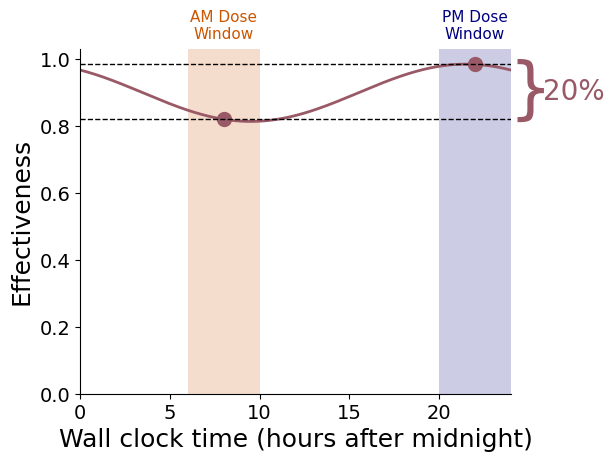

Reproduce this figure in Python. (Note: this script raises an exception after producing the figure.)
from enum import Enum
import numpy as np
import matplotlib.pyplot as plt
import scipy.stats as stats
import matplotlib.patches as patches
import matplotlib.gridspec as gridspec
import matplotlib.font_manager as font_manager
from matplotlib.ticker import FuncFormatter

from matplotlib import rcParams

rcParams['font.family'] = 'Arial'
rcParams['font.size'] = 12
rcParams['axes.titlesize'] = 14
rcParams['axes.labelsize'] = 14


class TimingStrategy(Enum):
    MORNING = "Morning"
    EVENING = "Evening"


am_color = [204/255, 85/255, 0]
pm_color = "#000080"

morning_efficacy = 0.8
evening_efficacy = 1.0
morning_group = 9849
evening_group = 9537

morning_timing_nonadherence_rate = 0.225
evening_timing_nonadherence_rate = 0.39

adherence_related_efficacy_loss = 0.07


def run_trial(subject_count, strategy, noise_sigma=0):
    all_efficacies = []

    for subject in range(subject_count):
        if strategy == TimingStrategy.MORNING:
            efficacy_for_person = morning_efficacy + \
                np.random.normal(0, noise_sigma, 1)

        if strategy == TimingStrategy.EVENING:
            efficacy_for_person = evening_efficacy + \
                np.random.normal(0, noise_sigma, 1)

        all_efficacies.append(efficacy_for_person)

    return np.array(all_efficacies)


def run_trial_with_nonadherence_to_time(subject_count, strategy, noise_sigma=0):
    all_efficacies = []

    # Assume they switch at some random point in the first quarter of the trial
    change_point = 0.25 * np.random.rand()

    for subject in range(subject_count):
        if strategy == TimingStrategy.MORNING:
            if np.random.rand() < morning_timing_nonadherence_rate:
                efficacy_for_person = morning_efficacy * change_point + evening_efficacy * \
                    (1 - change_point) + np.random.normal(0, noise_sigma, 1)
                # efficacy_for_person = evening_efficacy + np.random.normal(0, noise_sigma, 1)  # Assumes instant changeover to new time
            else:
                efficacy_for_person = morning_efficacy + \
                    np.random.normal(0, noise_sigma, 1)

        if strategy == TimingStrategy.EVENING:
            if np.random.rand() < evening_timing_nonadherence_rate:
                efficacy_for_person = evening_efficacy * change_point + morning_efficacy * \
                    (1 - change_point) + np.random.normal(0, noise_sigma, 1)
                # efficacy_for_person = morning_efficacy + np.random.normal(0, noise_sigma, 1) # Assumes instant changeover to new time
            else:
                efficacy_for_person = evening_efficacy + \
                    np.random.normal(0, noise_sigma, 1)

        all_efficacies.append(efficacy_for_person)

    return np.array(all_efficacies)


def run_trial_with_nonadherence_to_time_and_drug(subject_count, strategy, noise_sigma=0):
    all_efficacies = []

    # Assume they switch at some random point in the first quarter of the trial
    change_point = 0.25 * np.random.rand()

    for subject in range(subject_count):
        if strategy == TimingStrategy.MORNING:
            if np.random.rand() < morning_timing_nonadherence_rate:
                efficacy_for_person = morning_efficacy * change_point + evening_efficacy * \
                    (1 - change_point) + np.random.normal(0, noise_sigma, 1)
                # efficacy_for_person = evening_efficacy + np.random.normal(0, noise_sigma, 1)  # Instant changeover to different dosing time

                # Reduce efficacy for nonadherence since they are dosing in the evening:
                efficacy_for_person = efficacy_for_person - adherence_related_efficacy_loss

            else:
                efficacy_for_person = morning_efficacy + \
                    np.random.normal(0, noise_sigma, 1)

        if strategy == TimingStrategy.EVENING:
            if np.random.rand() < evening_timing_nonadherence_rate:
                efficacy_for_person = evening_efficacy * change_point + morning_efficacy * \
                    (1 - change_point) + np.random.normal(0, noise_sigma, 1)
                # efficacy_for_person = morning_efficacy + np.random.normal(0, noise_sigma, 1)  # Instant changeover to different dosing time
            else:
                efficacy_for_person = evening_efficacy + \
                    np.random.normal(0, noise_sigma, 1)

                # Reduce efficacy for nonadherence since they are dosing in the evening:
                efficacy_for_person = efficacy_for_person - adherence_related_efficacy_loss

        all_efficacies.append(efficacy_for_person)

    return np.array(all_efficacies)


def simulate_perfect_adherence():
    morning_doser_efficacies = run_trial(morning_group, TimingStrategy.MORNING)
    evening_doser_efficacies = run_trial(evening_group, TimingStrategy.EVENING)

    title = "Perfect adherence"
    fig, ax = plt.subplots()
    plot_bars(ax, morning_doser_efficacies,
              evening_doser_efficacies, title=title)
    plt.tight_layout()
    plt.savefig(f"output/{title}.png", dpi=300)

    print(np.mean(morning_doser_efficacies))
    print(np.mean(evening_doser_efficacies))


def simulate_nonadherence_to_time():
    morning_doser_efficacies = run_trial_with_nonadherence_to_time(
        morning_group, TimingStrategy.MORNING)
    evening_doser_efficacies = run_trial_with_nonadherence_to_time(
        evening_group, TimingStrategy.EVENING)

    title = "Nonadherent to time"
    fig, ax = plt.subplots()
    plot_bars(ax, morning_doser_efficacies,
              evening_doser_efficacies, title=title)
    plt.tight_layout()
    plt.savefig(f"output/{title}.png", dpi=300)

    print(np.mean(morning_doser_efficacies))
    print(np.mean(evening_doser_efficacies))


def simulate_nonadherence_to_time_and_drug():
    morning_doser_efficacies = run_trial_with_nonadherence_to_time_and_drug(
        morning_group, TimingStrategy.MORNING)
    evening_doser_efficacies = run_trial_with_nonadherence_to_time_and_drug(
        evening_group, TimingStrategy.EVENING)

    title = "Nonadherent to time and drug"
    fig, ax = plt.subplots()
    plot_bars(ax, morning_doser_efficacies,
              evening_doser_efficacies, title=title)
    plt.tight_layout()
    plt.savefig(f"output/{title}.png", dpi=300)

    print(np.mean(morning_doser_efficacies))
    print(np.mean(evening_doser_efficacies))


def plot_bars(ax, morning_doser_efficacies, evening_doser_efficacies, title="", draw_xlabel=True):
    # Calculating means for morning and evening doser efficacies
    morning_mean = np.mean(morning_doser_efficacies)
    evening_mean = np.mean(evening_doser_efficacies)

    _ = ax.bar([0], [morning_mean], color=am_color, label='AM')
    _ = ax.bar([1], [evening_mean], color=pm_color, label='PM')

    ax.set_ylim([0, 1.05])
    font_size = 22
    title_font_size = 28
    label_font_size = 24
    tick_font_size = 20

    # Adding text on top of the bars with a slight offset above the bar for visibility
    ax.text(0, morning_mean / 2, f'{morning_mean:.2f}',
            ha='center', va='bottom', color='white', fontsize=font_size)
    ax.text(1, evening_mean / 2, f'{evening_mean:.2f}',
            ha='center', va='bottom', color='white', fontsize=font_size)

    # Setting labels and styles
    ax.set_ylabel('Effectiveness', fontsize=tick_font_size, fontname='Arial')
    ax.set_xticks([0, 1])
    ax.set_xticklabels(['AM', 'PM'], fontname='Arial',
                       fontsize=label_font_size)
    if draw_xlabel:
        ax.set_xlabel('Assigned group',
                      fontsize=tick_font_size, fontname='Arial')
    ax.spines['top'].set_visible(False)
    ax.spines['right'].set_visible(False)
    ax.tick_params(axis='both', which='major', labelsize=label_font_size)
    ax.set_title(title, fontname='Arial', fontsize=title_font_size)


def draw_prior_dosing(ax, am_pct, draw_legend=False):
    trial_start = [0.7, 0.4, 0.9]
    drug_start = [0.6, 0.8, 0.3]
    x_start = 0.4
    ax.add_patch(patches.Rectangle((x_start, 0.6), 1, 0.2, facecolor=am_color))
    ax.text(0, 0.67, "Avg. AM History", fontname='Arial', fontsize=14)
    ax.text(0, 0.335, "Avg. PM History", fontname='Arial', fontsize=14)

    ax.add_patch(patches.Rectangle((x_start, 0.3),
                 am_pct, 0.2, facecolor=am_color))
    ax.add_patch(patches.Rectangle((x_start + am_pct, 0.3),
                 1 - am_pct, 0.2, facecolor=pm_color))

    ax.plot([x_start], [0.1], 'o', color=drug_start,
            markersize=10, label='Drug start')  # drug start
    ax.plot([x_start + am_pct], [0.2], 'o', color=trial_start,
            markersize=10, label='Trial start')  # study start
    ax.set_xlim(0, 1 + x_start)
    ax.set_ylim(0, 1)
    font_props = font_manager.FontProperties(family='Arial', size=12)

    if draw_legend:
        ax.legend(bbox_to_anchor=(1.0, -0.1), prop=font_props)

    ax.axis('off')


def make_prior_dosing_history_figure():
    fig = plt.figure(figsize=(13, 8))
    gs = gridspec.GridSpec(3, 2, width_ratios=[1.5, 1], figure=fig)

    am_pcts = [0.0, 0.5, 0.75]
    evening_efficacies_weighted = [
        am_pct * morning_efficacy + (1 - am_pct) * evening_efficacy for am_pct in am_pcts]

    # Drawing and plotting in the grids
    for i, am_pct in enumerate(am_pcts):
        ax1 = fig.add_subplot(gs[i, 0])
        draw_prior_dosing(ax1, am_pct, draw_legend=i == 2)
        ax2 = fig.add_subplot(gs[i, 1])
        plot_bars(ax2, morning_efficacy,
                  evening_efficacies_weighted[i], draw_xlabel=i == 2)

    # Adjust layout and save
    plt.tight_layout(pad=3.0)
    plt.savefig("output/Prior dosing history.png", dpi=300)
    plt.close()


def make_half_life_figure():
    solve_system(want_individual_plots=True)
    solve_system(want_individual_plots=False)


def rk4_step(func, y, t, dt, *args):
    y = np.array(y)
    k1 = dt * func(y, t, *args)
    k2 = dt * func(y + 0.5 * k1, t + 0.5 * dt, *args)
    k3 = dt * func(y + 0.5 * k2, t + 0.5 * dt, *args)
    k4 = dt * func(y + k3, t + dt, *args)
    return y + (k1 + 2 * k2 + 2 * k3 + k4) / 6


def system(y, t, k1, k2, k3):
    # System of equations for the DNA damage and repaid
    drug, target, interaction = y
    dDrug = -k1 * drug  # decay rate of Z after the pulse
    dTarget = np.sin(t * (2 * np.pi) / 24)  # Assumed oscillatory target
    dInteraction = drug * target * k2 + -interaction * k3

    return np.array([dDrug, dTarget, dInteraction])


def solve_system(step_size=1, want_individual_plots=True):
    fig, ax = plt.subplots()

    for half_life in [1.5, 12]:

        print(f"Running half life: {half_life}")
        k1 = np.log(2) / half_life  # Clearance rate of drug
        k2 = 0.3
        k3 = 0.01
        start_time = 0  # Start at t = 0
        end_time = 172  # Hours
        dt = 0.01  # Step size in hours

        time_points = np.arange(start_time, end_time, dt)

        # Initial conditions
        drug_baseline = 0  # At the start, there is no drug

        # At the start there is a nonzero (but arbitrary) amount of target
        target_baseline = 1
        interaction_baseline = 0  # At the start there is no interaction

        pulse_times = np.arange(1, 26, step_size)
        solution = np.zeros((len(time_points), 3))
        solution[0] = [drug_baseline, target_baseline, interaction_baseline]

        efficacy_profile_for_dose = []
        for pulse_time in pulse_times:
            for i in range(1, len(time_points)):
                last_state = np.copy(solution[i - 1])

                # Add instantaneous delta of drug at pulse time
                if np.abs(time_points[i - 1] - pulse_time) < dt / 2:
                    last_state[0] = 1.0  # Arbitrary choice of 1.0 for impulse

                solution[i] = rk4_step(
                    system, last_state, time_points[i - 1], dt, k1, k2, k3)

            if want_individual_plots:
                plot_single_pulse_time(
                    time_points, solution, pulse_time, half_life)
            efficacy_profile_for_dose.append(np.mean(solution[:, 2]))

        rescaled_efficacy = np.array(
            efficacy_profile_for_dose) / np.max(efficacy_profile_for_dose)
        ax.plot(rescaled_efficacy,
                label=f"Half life: {half_life} hrs", linewidth=1.5, color=[0, 0.8 * (1 - 1.0 * (half_life / 12)), 0.8 * (half_life / 12)])

        ax.set_xlabel('Wall Clock Time of Dose', fontsize=16)
        ax.set_ylabel('Relative efficacy', fontsize=16)
        ax.set_ylim([0, 1.08])
        ax.spines['top'].set_visible(False)
        ax.spines['right'].set_visible(False)

        plt.tight_layout()
        if want_individual_plots:
            plt.close()

    if not want_individual_plots:
        plt.legend(frameon=False)
        plt.savefig(
            "output/Effect of half-life on time of day efficacy.png", dpi=300)
        plt.show()


def plot_single_pulse_time(time_points, solution, pulse_time, half_life):
    drug_color = '#3B8EA5'
    target_color = '#AB3428'
    interaction_color = '#E6AF2E'

    fig, ax = plt.subplots(3, 1)
    ax[0].plot(time_points, solution[:, 0], label='Drug', color=drug_color)
    ax[1].plot(time_points, solution[:, 1], label='Target', color=target_color)
    ax[2].plot(time_points, solution[:, 2],
               label='Interaction', color=interaction_color)

    ax[0].set_xlabel('Time (hours)')
    ax[0].set_ylabel('Amount of \ndrug (a.u.)', fontsize=12)
    ax[0].spines['top'].set_visible(False)
    ax[0].spines['right'].set_visible(False)

    ax[1].set_xlabel('Time (hours)')
    ax[1].set_ylabel('Amount of \nTarget (a.u.)', fontsize=12)
    ax[1].spines['top'].set_visible(False)
    ax[1].spines['right'].set_visible(False)

    ax[2].set_xlabel('Time (hours)')
    ax[2].set_ylabel('Amount of \ninteraction (a.u.)', fontsize=12)
    ax[2].spines['top'].set_visible(False)
    ax[2].spines['right'].set_visible(False)

    # ax[0].set_title("Dosing " + str(pulse_time) +
    #                 " hrs after target minimum", fontsize=12)
    plt.savefig("output/" + str(half_life) + "_" +
                str(pulse_time).zfill(2) + ".png", dpi=300)
    plt.close()


def make_typical_dayworker_sampling_figure(amplitude, vertical_shift, phase_shift, title="",  save_name=""):
    mean = 21.22
    standard_deviation = 1.22
    plot_distribution_of_dlmos_and_efficacy(
        mean, standard_deviation, amplitude, vertical_shift, phase_shift, title)
    plt.savefig(f"output/Efficacy {title} {save_name}.png", dpi=300)


def make_more_disrupted_sampling_figure(amplitude, vertical_shift, phase_shift, title="", save_name=""):
    mean = 21.22
    standard_deviation = 8
    plot_distribution_of_dlmos_and_efficacy(
        mean, standard_deviation, amplitude, vertical_shift, phase_shift, title)
    plt.savefig(f"output/Efficacy {title} {save_name}.png", dpi=300)


def plot_distribution_of_dlmos_and_efficacy(mean, standard_deviation, amplitude, vertical_shift, phase_shift, title):
    color = [0.2, 0.6, 0.5]
    num_samples = 1000
    dlmos = np.random.normal(mean, standard_deviation, num_samples)
    fig, ax = plt.subplots()

    n, bins, patches = ax.hist(dlmos, color=color)

    ax.set_xlabel('DLMO (hours after midnight)', fontsize=26)
    ax.set_ylabel('Count', fontsize=18)

    ax.spines['top'].set_visible(False)
    ax.spines['right'].set_visible(False)

    ax.tick_params(axis='both', which='major', labelsize=22)
    formatter = FuncFormatter(lambda x, pos: f"{int(x % 24)}")
    ax.xaxis.set_major_formatter(formatter)

    ax.set_xlim(6, 36)
    plt.tight_layout()
    plt.savefig(f"output/{title} DLMO Distribution.png", dpi=300)
    plt.close()

    dlmos_morning = np.random.normal(mean, standard_deviation, num_samples)
    offsets_morning = dlmos_morning - mean
    dlmos_evening = np.random.normal(mean, standard_deviation, num_samples)
    offsets_evening = dlmos_evening - mean

    morning_time = 8
    evening_time = 22
    efficacy_morning = efficacy_curve(
        morning_time + offsets_morning, amplitude, vertical_shift, phase_shift)
    efficacy_evening = efficacy_curve(
        evening_time + offsets_evening, amplitude, vertical_shift, phase_shift)

    print(f"Mean morning efficacy: {np.mean(efficacy_morning)}")
    print(f"Mean evening efficacy: {np.mean(efficacy_evening)}")

    fig, ax = plt.subplots()
    plot_bars(ax, efficacy_morning, efficacy_evening,
              title="", draw_xlabel=False)
    plt.tight_layout()


def efficacy_curve(x, amplitude, vertical_shift, phase_shift):
    period = 24

    return amplitude * np.sin(2 * np.pi / period * (x - phase_shift)) + vertical_shift


def plot_efficacy(ax, x, y, color=[0, 0, 0, 0.3], linewidth=2, want_dots=False, label=""):
    ax.plot(x, y, label='Effectiveness', color=color, linewidth=linewidth)

    if want_dots:
        dot_locations = [8, 22]
        dot_y_values = [np.interp(dot, x, y) for dot in dot_locations]
        ax.plot(dot_locations, dot_y_values,
                'o', color=color, markersize=10)

        ax.plot([0, 24], [dot_y_values[0], dot_y_values[0]], 'k--', linewidth=1)
        ax.plot([0, 24], [dot_y_values[1], dot_y_values[1]], 'k--', linewidth=1)

        percent_difference = (
            (dot_y_values[1] - dot_y_values[0]) / dot_y_values[0]) * 100

        txt_string = f"{int(np.round(percent_difference))}% observed\nAM/PM difference"
        annotation_font_size = 11
        x_loc = 28
        txt_string = f"{int(np.round(percent_difference))}%"
        annotation_font_size = 20

        bracket_x_loc = 25.1
        ax.text(
            bracket_x_loc, np.mean(dot_y_values), "}", fontsize=300 * (dot_y_values[1] - dot_y_values[0]), color=color, horizontalalignment='center', verticalalignment='center')

        x_loc = 27.5

        ax.text(
            x_loc, np.mean(dot_y_values), txt_string, fontsize=annotation_font_size, color=color, horizontalalignment='center', verticalalignment='center')

    ax.text(
        8, 1.1, "AM Dose\nWindow", fontsize=11, color=am_color, horizontalalignment='center', verticalalignment='center')
    ax.text(
        22, 1.1, "PM Dose\nWindow", fontsize=11, color=pm_color, horizontalalignment='center', verticalalignment='center')

    rect_min = patches.Rectangle(
        (6, -1.5), 4, 3, linewidth=1, edgecolor='none', facecolor=am_color, alpha=0.2)
    ax.add_patch(rect_min)

    rect_max = patches.Rectangle(
        (20, -1.5), 4, 3, linewidth=1, edgecolor='none', facecolor=pm_color, alpha=0.2)
    ax.add_patch(rect_max)

    ax.spines['top'].set_visible(False)
    ax.spines['right'].set_visible(False)

    ax.set_xlim(0, 24)
    ax.set_ylim(0, 1.03)
    ax.set_xlabel('Wall clock time (hours after midnight)', fontsize=18)
    ax.set_ylabel('Effectiveness', fontsize=18)
    ax.tick_params(axis='x', labelsize=14)
    ax.tick_params(axis='y', labelsize=14)


def show_chronotypes_on_different_schedules(base_amplitude,
                                            base_vertical_shift,
                                            base_phase_shift,
                                            is_early,
                                            noise_amount,
                                            file_name=""):

    fig, ax = plt.subplots()
    N = 20
    offset = 3 if is_early else -3
    save_name = "Early Chronotype" if is_early else "Late Chronotypes"
    color = am_color if is_early else pm_color
    for i in range(N):

        x = np.linspace(0, 24, 1000)
        y = efficacy_curve(x, amplitude=base_amplitude,
                           vertical_shift=base_vertical_shift,
                           phase_shift=base_phase_shift - np.random.normal(offset, noise_amount))
        if i < N-1:
            ax.plot(x, y, color=color, linewidth=1)
    plot_efficacy(ax, x, y, color=color, linewidth=1)
    plt.title(file_name + " " + save_name, fontsize=22)
    plt.tight_layout()
    plt.savefig("output/" + file_name + "_" + save_name + ".png", dpi=300)
    plt.close()


def plot_hypothetical_efficacies():
    evening_optimal_amplitude = 0.0857
    evening_optimal_vertical_shift = 0.9
    evening_optimal_phase_shift = 15.5
    evening_optimal_color = [.6, 0.35, 0.4, 1.0]  # Pink color
    fig, ax = plt.subplots()
    x = np.linspace(0, 24, 1000)
    y = efficacy_curve(x, amplitude=evening_optimal_amplitude,
                       vertical_shift=evening_optimal_vertical_shift,
                       phase_shift=evening_optimal_phase_shift)
    plot_efficacy(ax, x, y, color=evening_optimal_color,
                  want_dots=True, label="Evening optimal,")
    plt.tight_layout()
    plt.savefig("output/Evening optimal efficacy curve.png", dpi=300)

    midday_optimal_amplitude = 0.38
    midday_optimal_vertical_shift = 0.605
    midday_optimal_phase_shift = 24 - 14.517
    midday_optimal_color = [0.0, 0.5, 0.0, 1.0]  # Green color

    x = np.linspace(0, 24, 1000)
    y = efficacy_curve(x, amplitude=midday_optimal_amplitude,
                       vertical_shift=midday_optimal_vertical_shift,
                       phase_shift=midday_optimal_phase_shift)
    plot_efficacy(ax, x, y, color=midday_optimal_color,
                  want_dots=True,  label="Midday optimal,")
    plt.tight_layout()
    fig.set_size_inches(6, 6)
    plt.savefig("output/Two hypothetical efficacy curves.png", dpi=300)
    plt.close()

    make_typical_dayworker_sampling_figure(amplitude=evening_optimal_amplitude,
                                           vertical_shift=evening_optimal_vertical_shift,
                                           phase_shift=evening_optimal_phase_shift,
                                           title="Homogeneous", save_name="Evening Optimal")

    make_more_disrupted_sampling_figure(amplitude=evening_optimal_amplitude,
                                        vertical_shift=evening_optimal_vertical_shift,
                                        phase_shift=evening_optimal_phase_shift,
                                        title="Disrupted", save_name="Evening Optimal")

    make_typical_dayworker_sampling_figure(amplitude=midday_optimal_amplitude,
                                           vertical_shift=midday_optimal_vertical_shift,
                                           phase_shift=midday_optimal_phase_shift,
                                           title="Homogeneous", save_name="Midday Optimal")

    make_more_disrupted_sampling_figure(amplitude=midday_optimal_amplitude,
                                        vertical_shift=midday_optimal_vertical_shift,
                                        phase_shift=midday_optimal_phase_shift,
                                        title="Disrupted", save_name="Midday Optimal")

    make_bar_plots_for_different_strategies(evening_optimal_amplitude,
                                            evening_optimal_vertical_shift,
                                            evening_optimal_phase_shift,
                                            midday_optimal_amplitude,
                                            midday_optimal_vertical_shift,
                                            midday_optimal_phase_shift)


def make_bar_plots_for_different_strategies(evening_optimal_amplitude,
                                            evening_optimal_vertical_shift,
                                            evening_optimal_phase_shift,
                                            midday_optimal_amplitude,
                                            midday_optimal_vertical_shift,
                                            midday_optimal_phase_shift):
    # Sampling times for early and late types
    early_am_time = 8 + 2
    early_pm_time = 22 + 2
    late_am_time = 8 - 2
    late_pm_time = 22 - 2

    # Calculate efficacy for evening optimal curve
    early_am_efficacy_evening = efficacy_curve(
        early_am_time, evening_optimal_amplitude, evening_optimal_vertical_shift, evening_optimal_phase_shift)
    early_pm_efficacy_evening = efficacy_curve(
        early_pm_time, evening_optimal_amplitude, evening_optimal_vertical_shift, evening_optimal_phase_shift)
    late_am_efficacy_evening = efficacy_curve(
        late_am_time, evening_optimal_amplitude, evening_optimal_vertical_shift, evening_optimal_phase_shift)
    late_pm_efficacy_evening = efficacy_curve(
        late_pm_time, evening_optimal_amplitude, evening_optimal_vertical_shift, evening_optimal_phase_shift)

    # Calculate efficacy for midday optimal curve
    early_am_efficacy_midday = efficacy_curve(
        early_am_time, midday_optimal_amplitude, midday_optimal_vertical_shift, midday_optimal_phase_shift)
    early_pm_efficacy_midday = efficacy_curve(
        early_pm_time, midday_optimal_amplitude, midday_optimal_vertical_shift, midday_optimal_phase_shift)
    late_am_efficacy_midday = efficacy_curve(
        late_am_time, midday_optimal_amplitude, midday_optimal_vertical_shift, midday_optimal_phase_shift)
    late_pm_efficacy_midday = efficacy_curve(
        late_pm_time, midday_optimal_amplitude, midday_optimal_vertical_shift, midday_optimal_phase_shift)

    # Plot bar chart for evening optimal curve
    fig, ax = plt.subplots()
    ax.bar([0, 2], [early_am_efficacy_evening, early_pm_efficacy_evening],
           color=am_color, label="AM Dosing")
    ax.bar([1, 3], [late_am_efficacy_evening, late_pm_efficacy_evening],
           color=pm_color, label="PM Dosing")
    ax.set_xticks([0, 1, 2, 3])
    ax.set_xticklabels(
        ["Early\nChronotype", "Early\nChronotype", "Late\nChronotype", "Late\nChronotype"], fontsize=16)
    ax.set_ylabel("Effectiveness", fontsize=20)
    ax.set_yticks([0, 0.2, 0.4, 0.6, 0.8, 1])
    ax.set_yticklabels([0, 0.2, 0.4, 0.6, 0.8, 1], fontsize=24)
    # ax.set_title("Evening Optimal Curve")
    # ax.legend(frameon=False, fontsize=20)
    ax.spines['top'].set_visible(False)
    ax.spines['right'].set_visible(False)
    plt.tight_layout()
    plt.savefig("output/Evening_Optimal_Bar_Plot.png", dpi=300)
    plt.close()

    # Plot bar chart for midday optimal curve
    fig, ax = plt.subplots()
    ax.bar([0, 2], [early_am_efficacy_midday, early_pm_efficacy_midday],
           color=am_color, label="AM Dosing")
    ax.bar([1, 3], [late_am_efficacy_midday, late_pm_efficacy_midday],
           color=pm_color, label="PM Dosing")
    ax.set_xticks([0, 1, 2, 3])
    ax.set_xticklabels(
        ["Early\nChronotype", "Early\nChronotype", "Late\nChronotype", "Late\nChronotype"], fontsize=16)
    ax.set_ylabel("Effectiveness", fontsize=20)
    ax.set_yticks([0, 0.2, 0.4, 0.6, 0.8, 1])
    ax.set_yticklabels([0, 0.2, 0.4, 0.6, 0.8, 1], fontsize=24)

    # ax.set_title("Midday Optimal Curve")
    ax.legend(frameon=False, fontsize=20)
    ax.spines['top'].set_visible(False)
    ax.spines['right'].set_visible(False)
    plt.tight_layout()
    plt.savefig("output/Midday_Optimal_Bar_Plot.png", dpi=300)
    plt.close()


if __name__ == '__main__':
    plot_hypothetical_efficacies()
    # simulate_perfect_adherence()
    # simulate_nonadherence_to_time()
    # simulate_nonadherence_to_time_and_drug()
    # make_prior_dosing_history_figure()
    # make_half_life_figure()
